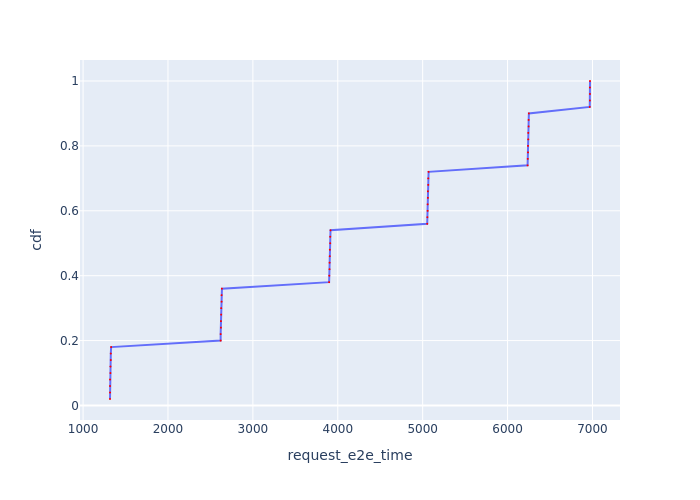

The file beside this chart, header and first rows:
Request Id, request_e2e_time, cdf
0_0, 1317, 0.02
0_1, 1317, 0.04
0_2, 1317, 0.06
0_3, 1318, 0.08
0_4, 1322, 0.1
0_5, 1322, 0.12
0_6, 1326, 0.14
0_7, 1326, 0.16
0_8, 1331, 0.18
0_9, 2620, 0.2
0_10, 2620, 0.22
0_11, 2624, 0.24
0_12, 2624, 0.26
0_13, 2627, 0.28
0_14, 2627, 0.3
0_15, 2631, 0.32
0_16, 2632, 0.34
0_17, 2636, 0.36
0_18, 3898, 0.38
0_19, 3900, 0.4
0_20, 3903, 0.42
0_21, 3904, 0.44
0_22, 3906, 0.46
0_23, 3907, 0.48
0_24, 3911, 0.5
0_25, 3911, 0.52
0_26, 3915, 0.54
0_27, 5053, 0.56
0_28, 5055, 0.58
0_29, 5058, 0.6
0_30, 5059, 0.62
0_31, 5061, 0.64
0_32, 5062, 0.66
0_33, 5066, 0.68
0_34, 5066, 0.7
0_35, 5070, 0.72
0_36, 6236, 0.74
0_37, 6238, 0.76
0_38, 6241, 0.78
0_39, 6241, 0.8
0_40, 6244, 0.82
0_41, 6244, 0.84
0_42, 6248, 0.86
0_43, 6248, 0.88
0_44, 6251, 0.9
0_45, 6968, 0.92
0_46, 6969, 0.94
0_47, 6970, 0.96
0_48, 6970, 0.98
0_49, 6971, 1.0
